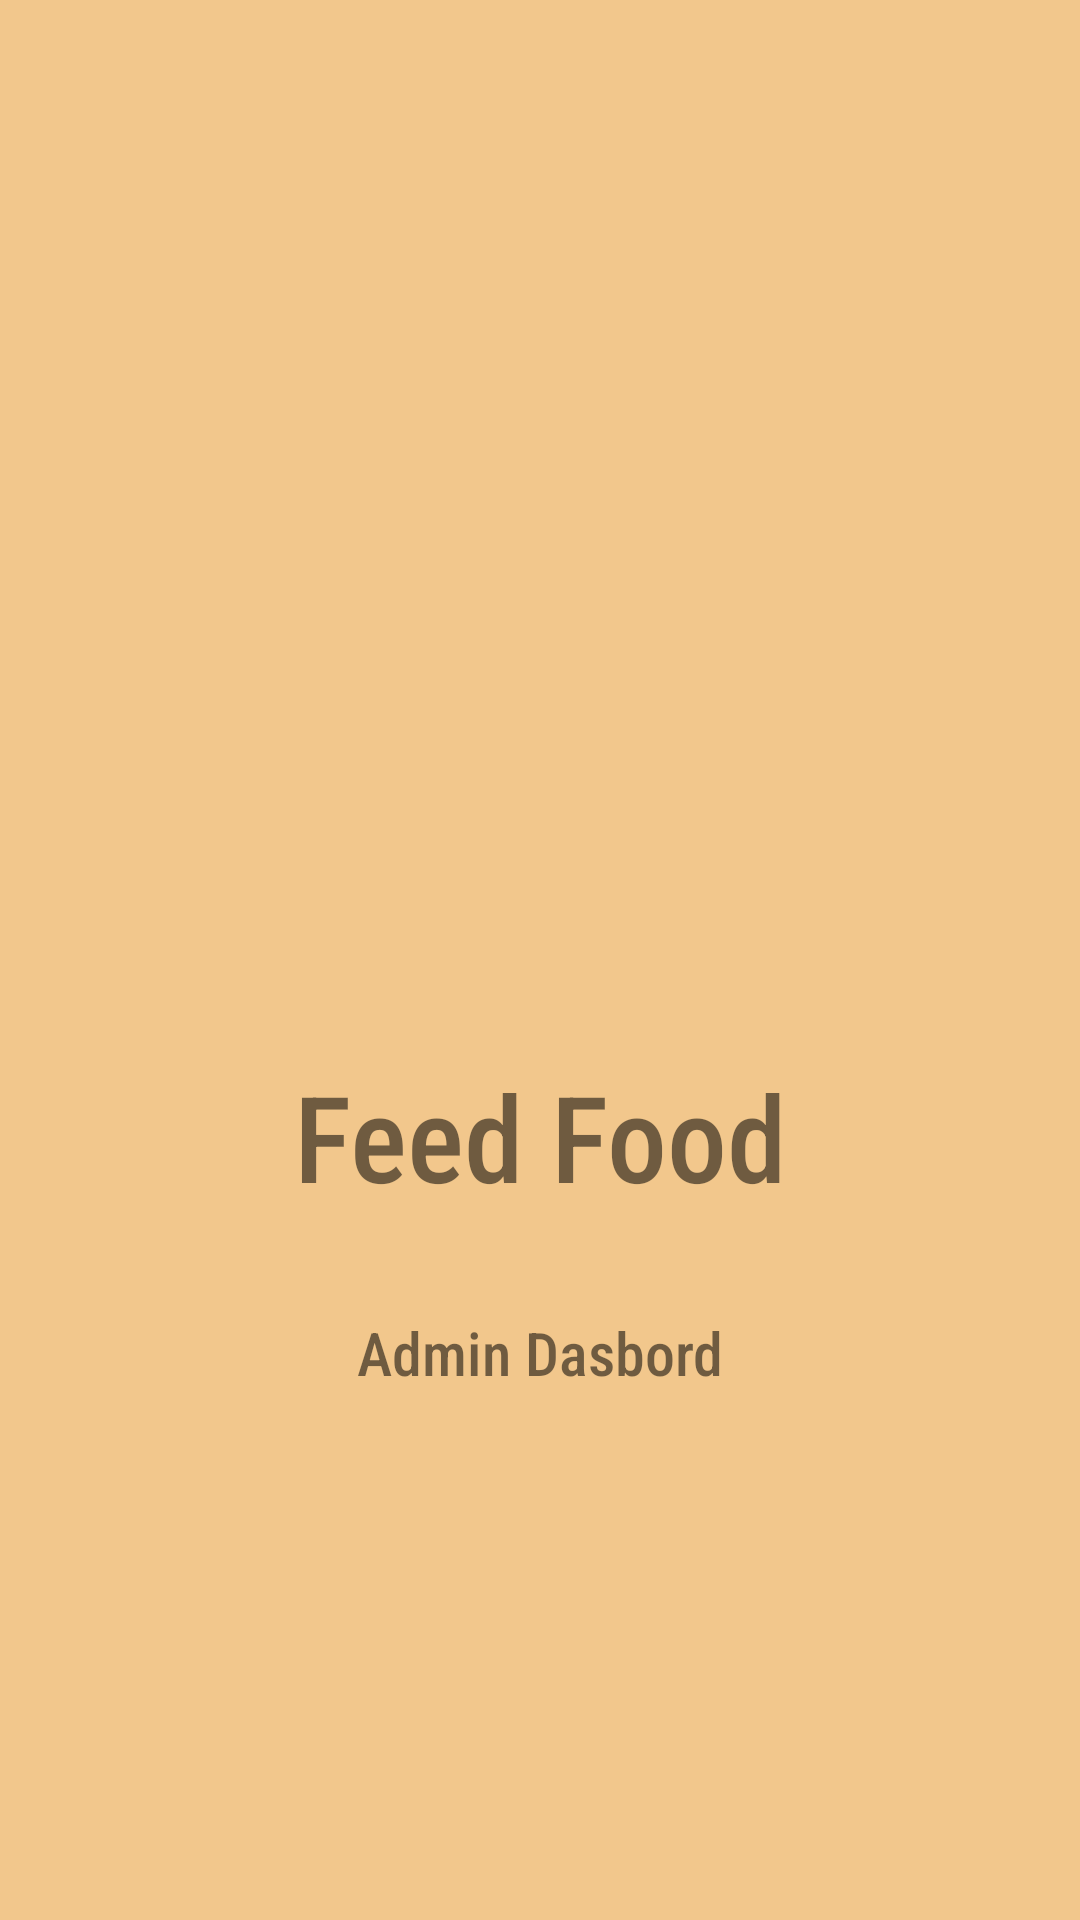

Layout XML and referenced resources for this Android screen:
<!-- AndroidManifest.xml: application theme Theme.Kel_10_AdminFeed -->
<!-- res/layout/activity_splash_screen.xml -->
<?xml version="1.0" encoding="utf-8"?>
<androidx.constraintlayout.widget.ConstraintLayout xmlns:android="http://schemas.android.com/apk/res/android"
    xmlns:app="http://schemas.android.com/apk/res-auto"
    xmlns:tools="http://schemas.android.com/tools"
    android:layout_width="match_parent"
    android:layout_height="match_parent"
    tools:context=".SplashScreenActivity"
    android:background="#F2C78C">

    <ImageView
        android:id="@+id/imageLogo"
        android:layout_width="218dp"
        android:layout_height="220dp"
        android:layout_marginTop="100dp"
        android:src="@drawable/logofeed"

        app:layout_constraintEnd_toEndOf="parent"
        app:layout_constraintStart_toStartOf="parent"
        app:layout_constraintTop_toTopOf="parent" />

    <TextView
        android:id="@+id/textView2"
        android:layout_width="wrap_content"
        android:layout_height="wrap_content"
        android:layout_marginTop="32dp"
        android:fontFamily="sans-serif-condensed-medium"
        android:text="Feed Food"
        android:textSize="40sp"
        app:layout_constraintEnd_toEndOf="@+id/imageLogo"
        app:layout_constraintStart_toStartOf="@+id/imageLogo"
        app:layout_constraintTop_toBottomOf="@+id/imageLogo" />

    <TextView
        android:layout_width="wrap_content"
        android:layout_height="wrap_content"
        android:fontFamily="sans-serif-condensed-medium"
        android:text="Admin Dasbord"
        android:textSize="20sp"
        android:layout_marginTop="32dp"
        app:layout_constraintEnd_toEndOf="@+id/textView2"
        app:layout_constraintStart_toStartOf="@+id/textView2"
        app:layout_constraintTop_toBottomOf="@+id/textView2" />





</androidx.constraintlayout.widget.ConstraintLayout>
<!-- resources referenced by this layout -->
<resources>
  <style name="Theme.Kel_10_AdminFeed" parent="Theme.MaterialComponents.DayNight.DarkActionBar">
          
          <item name="colorPrimary">@color/purple_500</item>
          <item name="colorPrimaryVariant">@color/purple_700</item>
          <item name="colorOnPrimary">@color/white</item>
          
          <item name="colorSecondary">@color/teal_200</item>
          <item name="colorSecondaryVariant">@color/teal_700</item>
          <item name="colorOnSecondary">@color/black</item>
          
          <item name="android:statusBarColor">?attr/colorPrimaryVariant</item>
          
      </style>
  <color name="purple_500">#FF6200EE</color>
  <color name="purple_700">#FF3700B3</color>
  <color name="white">#FFFFFFFF</color>
  <color name="teal_200">#FF03DAC5</color>
  <color name="teal_700">#FF018786</color>
  <color name="black">#FF000000</color>
</resources>
